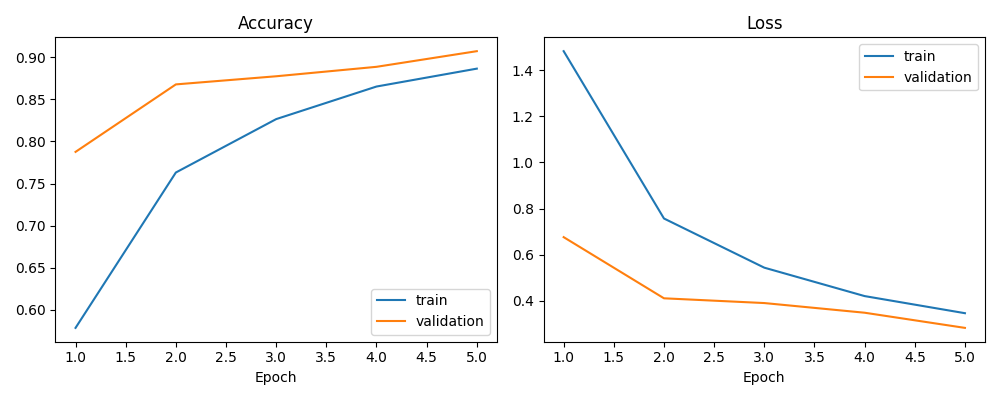

Data behind this chart, as committed beside it:
epoch, accuracy, loss, val_accuracy, val_loss
1, 0.5784, 1.483, 0.7876, 0.6759
2, 0.7631, 0.7568, 0.8678, 0.4105
3, 0.8265, 0.5435, 0.8775, 0.3899
4, 0.8653, 0.4201, 0.8887, 0.3479
5, 0.8865, 0.3459, 0.9073, 0.2821
